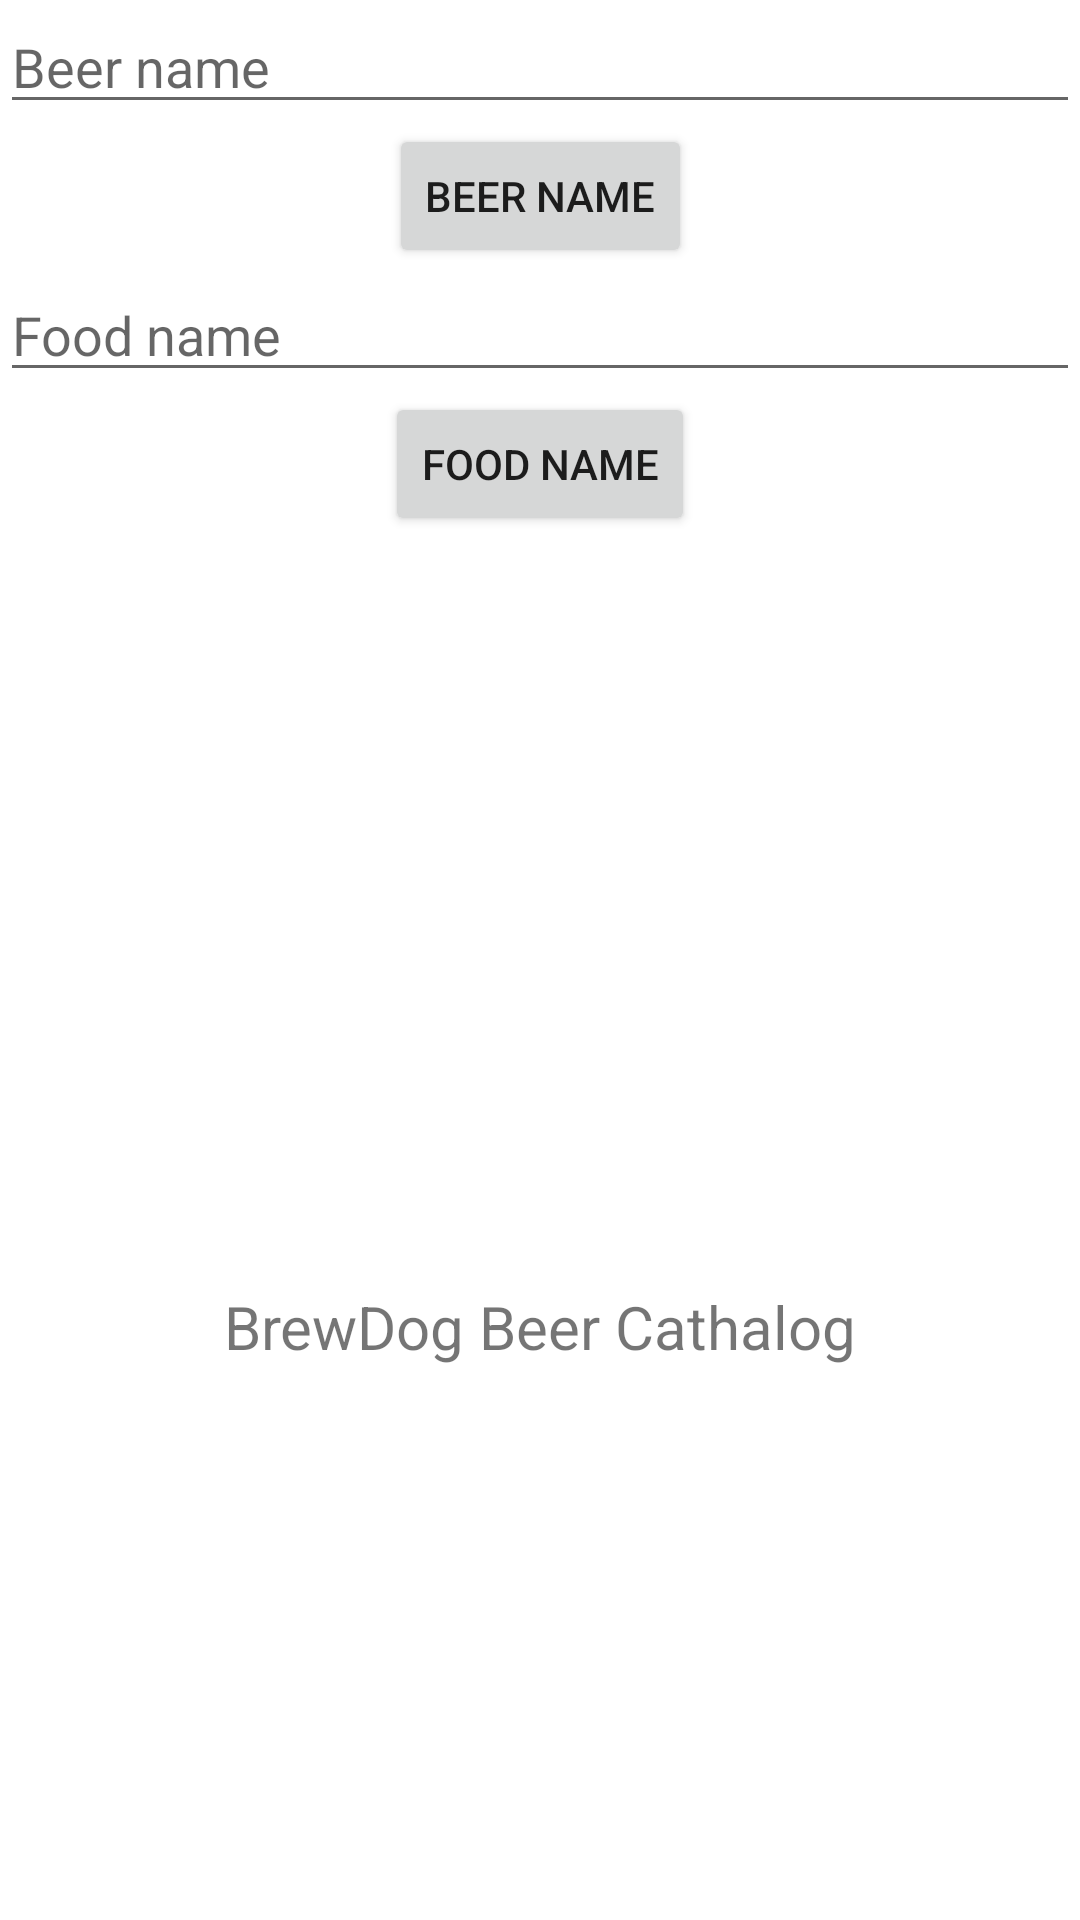

The Android layout XML behind this screen, and the referenced resources:
<!-- AndroidManifest.xml: application theme Theme.BGGApplication -->
<!-- res/layout/main_fragment.xml -->
<?xml version="1.0" encoding="utf-8"?>
<androidx.constraintlayout.widget.ConstraintLayout xmlns:android="http://schemas.android.com/apk/res/android"
    xmlns:app="http://schemas.android.com/apk/res-auto"
    xmlns:tools="http://schemas.android.com/tools"
    android:id="@+id/main"
    android:layout_width="match_parent"
    android:layout_height="match_parent"
    tools:context=".ui.main.MainFragment">

    <EditText
        android:id="@+id/etBeerName"
        android:layout_width="match_parent"
        android:layout_height="wrap_content"
        android:hint="Beer name"
        app:layout_constraintEnd_toEndOf="parent"
        app:layout_constraintStart_toStartOf="parent"
        app:layout_constraintTop_toTopOf="parent" />

    <Button
        android:id="@+id/btnBeerName"
        android:layout_width="wrap_content"
        android:layout_height="wrap_content"
        android:text="Beer name"
        app:layout_constraintEnd_toEndOf="parent"
        app:layout_constraintStart_toStartOf="parent"
        app:layout_constraintTop_toBottomOf="@+id/etBeerName" />

    <EditText
        android:id="@+id/etFoodName"
        android:layout_width="match_parent"
        android:layout_height="wrap_content"
        android:hint="Food name"
        app:layout_constraintEnd_toEndOf="parent"
        app:layout_constraintStart_toStartOf="parent"
        app:layout_constraintTop_toBottomOf="@+id/btnBeerName"/>

    <Button
        android:id="@+id/btnFoodName"
        android:layout_width="wrap_content"
        android:layout_height="wrap_content"
        android:text="Food name"
        app:layout_constraintEnd_toEndOf="parent"
        app:layout_constraintStart_toStartOf="parent"
        app:layout_constraintTop_toBottomOf="@+id/etFoodName" />

    <ImageView
        android:id="@+id/ivBrewDocIcon"
        android:layout_width="250dp"
        android:layout_height="250dp"
        android:src="@drawable/brewdog_logo"
        app:layout_constraintTop_toBottomOf="@+id/btnFoodName"
        app:layout_constraintStart_toStartOf="parent"
        app:layout_constraintEnd_toEndOf="parent"/>

    <TextView
        android:layout_width="match_parent"
        android:layout_height="wrap_content"
        app:layout_constraintTop_toBottomOf="@+id/ivBrewDocIcon"
        app:layout_constraintStart_toStartOf="parent"
        android:gravity="center"
        android:textSize="20sp"
        android:text="BrewDog Beer Cathalog"/>

</androidx.constraintlayout.widget.ConstraintLayout>
<!-- resources referenced by this layout -->
<resources>
  <style name="Theme.BGGApplication" parent="Theme.MaterialComponents.DayNight.DarkActionBar">
          
          <item name="colorPrimary">@color/purple_500</item>
          <item name="colorPrimaryVariant">@color/purple_700</item>
          <item name="colorOnPrimary">@color/white</item>
          
          <item name="colorSecondary">@color/teal_200</item>
          <item name="colorSecondaryVariant">@color/teal_700</item>
          <item name="colorOnSecondary">@color/black</item>
          
          <item name="android:statusBarColor" tools:targetApi="l">?attr/colorPrimaryVariant</item>
          
      </style>
  <color name="purple_500">#FF6200EE</color>
  <color name="purple_700">#FF3700B3</color>
  <color name="white">#FFFFFFFF</color>
  <color name="teal_200">#FF03DAC5</color>
  <color name="teal_700">#FF018786</color>
  <color name="black">#FF000000</color>
</resources>
